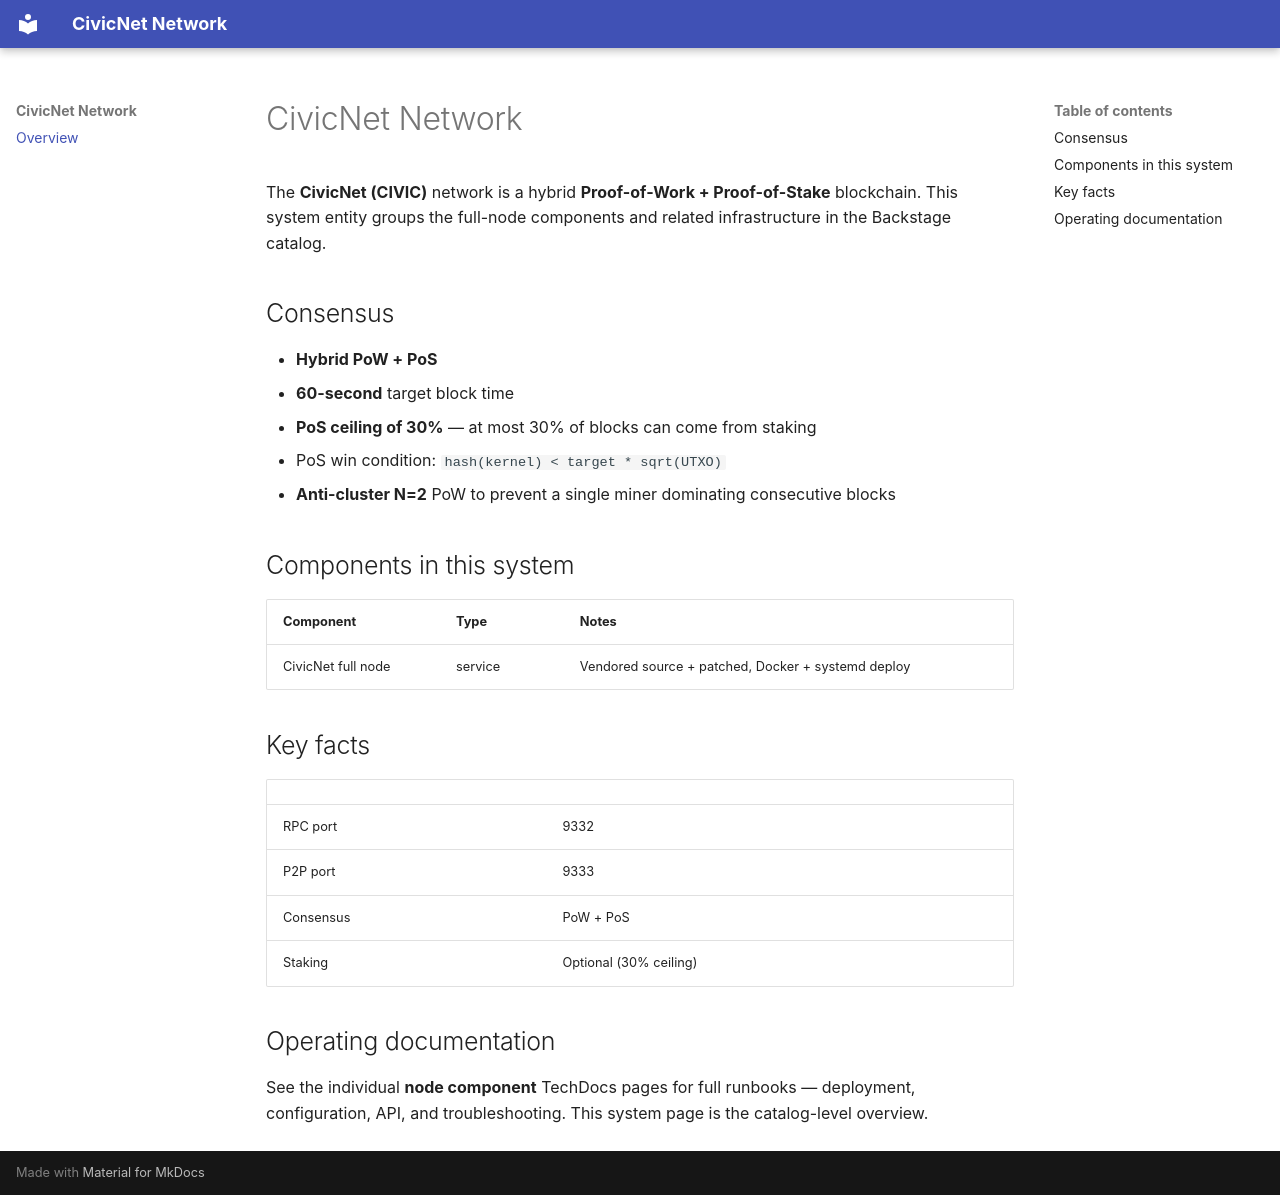

repository: snoby-demo-org/crypto-node-templates · page: index.html · generator: mkdocs

# CivicNet Network

The **CivicNet (CIVIC)** network is a hybrid **Proof-of-Work + Proof-of-Stake**
blockchain. This system entity groups the full-node components and related
infrastructure in the Backstage catalog.

## Consensus

- **Hybrid PoW + PoS**
- **60-second** target block time
- **PoS ceiling of 30%** — at most 30% of blocks can come from staking
- PoS win condition: `hash(kernel) < target * sqrt(UTXO)`
- **Anti-cluster N=2** PoW to prevent a single miner dominating consecutive blocks

## Components in this system

| Component | Type | Notes |
|-----------|------|-------|
| CivicNet full node | service | Vendored source + patched, Docker + systemd deploy |

## Key facts

| | |
|---|---|
| RPC port | 9332 |
| P2P port | 9333 |
| Consensus | PoW + PoS |
| Staking | Optional (30% ceiling) |

## Operating documentation

See the individual **node component** TechDocs pages for full runbooks —
deployment, configuration, API, and troubleshooting. This system page is the
catalog-level overview.
